Run: headless pygame with SDL's dummy video driver; simulated clock (each Clock.tick advances the game by its frame time, no real sleeping); random seed 0; keys injected as events and as key.get_pressed() state; no mouse input.
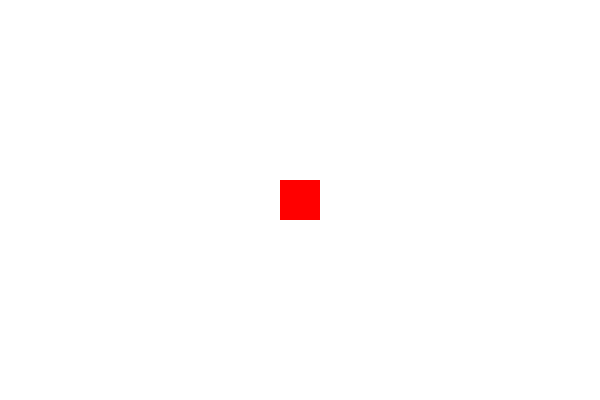
Frame 1 of 4 · flips 1–60 · no input
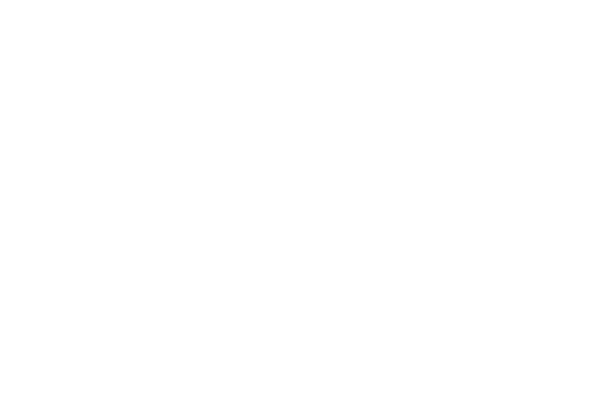
Frame 2 of 4 · flips 61–180 · tapped SPACE, RETURN · held RIGHT (→), D
Frame 3 of 4 · flips 181–300 · held DOWN (↓), S · screen unchanged from frame 2, image omitted
Frame 4 of 4 · flips 301–420 · held LEFT (←), A, UP (↑), W · screen same as frame 1, image omitted

The pygame program that drew these frames:

import pygame

pygame.init()

width, height = 600, 400
screen = pygame.display.set_mode((width, height))
pygame.display.set_caption("Game Pygame đầu tiên")

WHITE = (255, 255, 255)
RED = (255, 0, 0)

x, y = 280, 180
speed = 5

running = True
while running:
    pygame.time.delay(30)

    for event in pygame.event.get():
        if event.type == pygame.QUIT:
            running = False

    keys = pygame.key.get_pressed()
    if keys[pygame.K_a]:
        x -= speed
    if keys[pygame.K_d]:
        x += speed
    if keys[pygame.K_w]:
        y -= speed
    if keys[pygame.K_s]:
        y += speed
    if keys[pygame.K_x]:
        running = False

    screen.fill(WHITE)
    pygame.draw.rect(screen, RED, (x, y, 40, 40))
    pygame.display.update()

pygame.quit()
